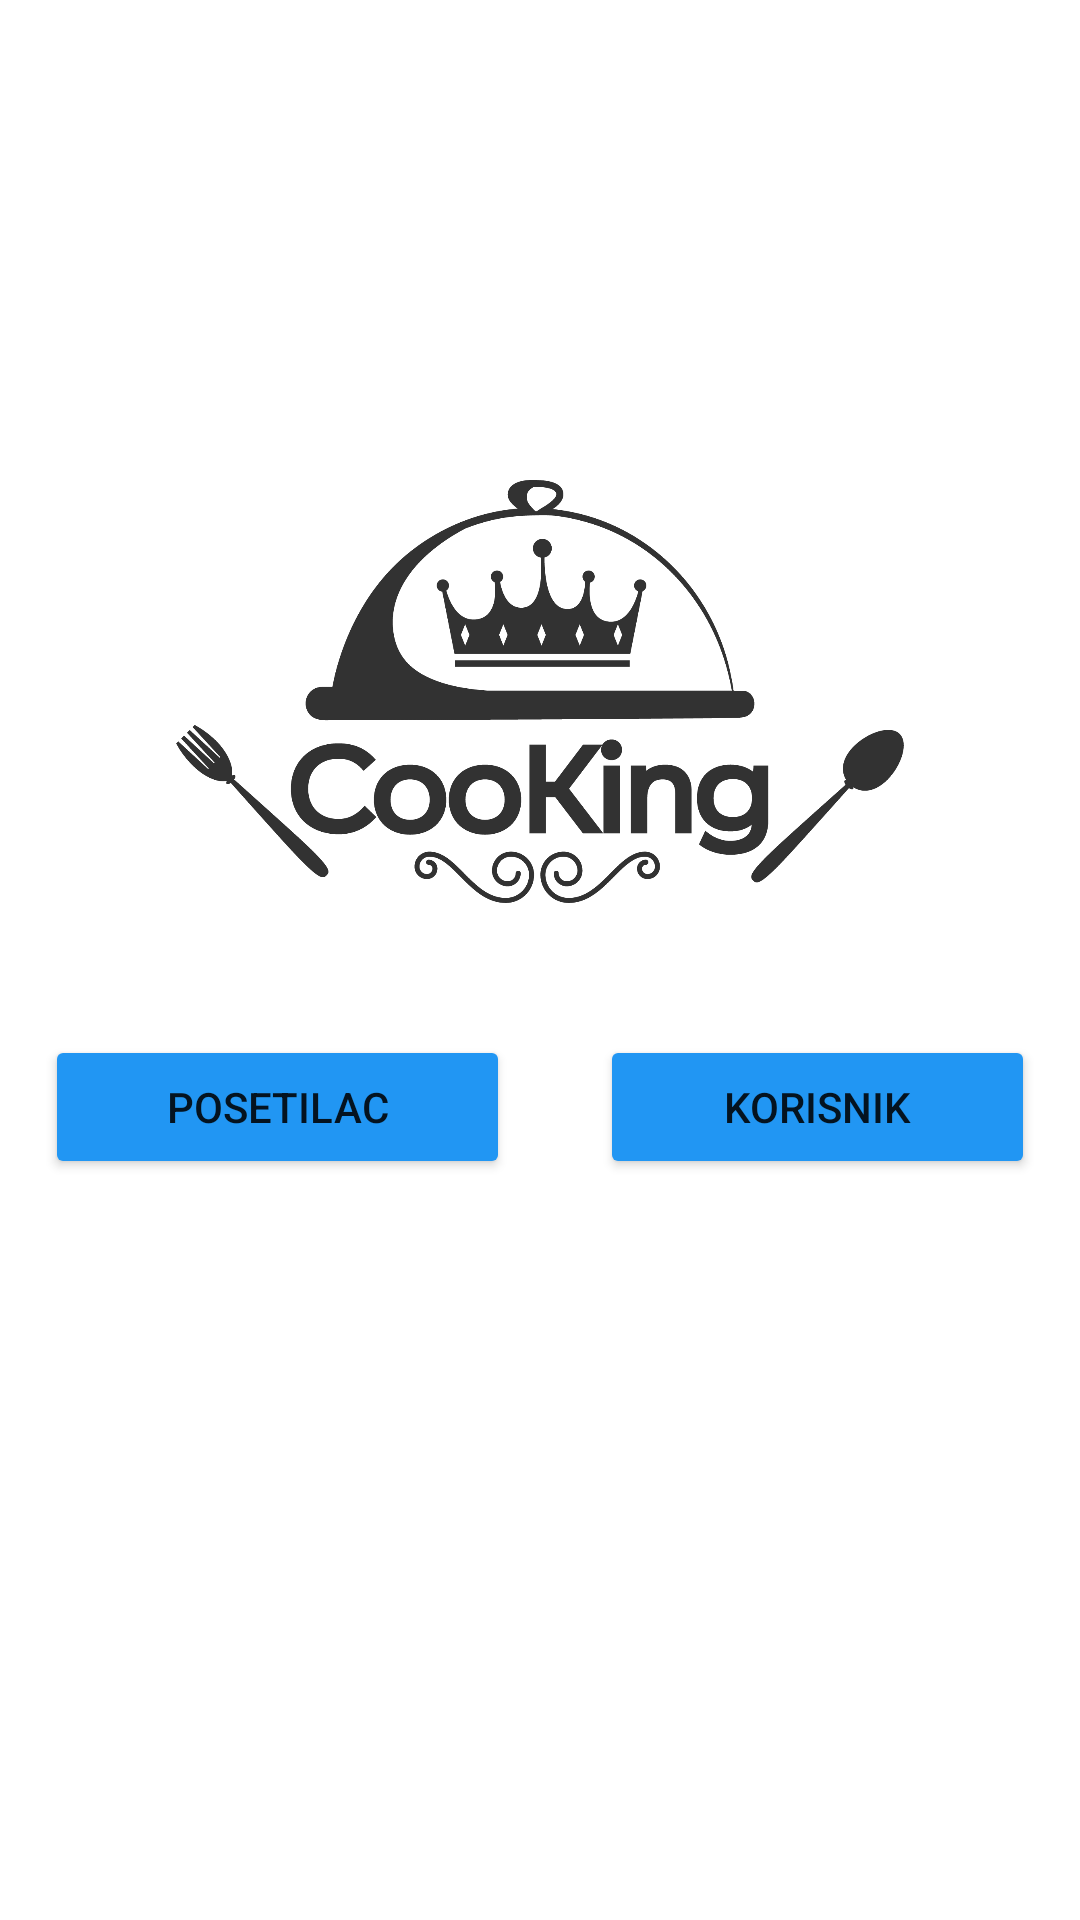

The Android layout XML behind this screen, and the referenced resources:
<!-- AndroidManifest.xml: application theme Theme.ProjekatProba.NoActionBar -->
<!-- res/layout/activity_main.xml -->
<?xml version="1.0" encoding="utf-8"?>
<androidx.constraintlayout.widget.ConstraintLayout xmlns:android="http://schemas.android.com/apk/res/android"
    xmlns:app="http://schemas.android.com/apk/res-auto"
    xmlns:tools="http://schemas.android.com/tools"
    android:id="@+id/constraintlay"
    android:layout_width="match_parent"
    android:layout_height="match_parent"
    tools:context=".MainActivity">

    <ImageView
        android:id="@+id/imageView"
        android:layout_width="270dp"
        android:layout_height="141dp"
        android:layout_marginEnd="130dp"
        android:layout_marginStart="130dp"
        android:layout_marginTop="160dp"
        app:layout_constraintEnd_toEndOf="parent"
        app:layout_constraintStart_toStartOf="parent"
        app:layout_constraintTop_toTopOf="parent"
        app:srcCompat="@drawable/logo" />

    <LinearLayout
        android:layout_width="match_parent"
        android:layout_height="match_parent"
        android:layout_marginTop="330dp"
        android:orientation="horizontal"
        app:layout_constraintTop_toTopOf="parent">

        <Button
            android:id="@+id/posetilac"
            android:layout_width="wrap_content"
            android:layout_height="wrap_content"
            android:layout_margin="15dp"
            android:layout_weight="1"
            android:backgroundTint="#2196F3"
            android:text="Posetilac" />

        <Button
            android:id="@+id/korisnik"
            android:layout_width="wrap_content"
            android:layout_height="wrap_content"
            android:layout_margin="15dp"
            android:layout_weight="1"
            android:backgroundTint="#2196F3"
            android:onClick="onUser"
            android:text="Korisnik" />

    </LinearLayout>
</androidx.constraintlayout.widget.ConstraintLayout>
<!-- resources referenced by this layout -->
<resources>
  <!-- drawable logo: png bitmap (drawable, 65473 bytes) -->
  <style name="Theme.ProjekatProba.NoActionBar">
          <item name="windowActionBar">false</item>
          <item name="windowNoTitle">true</item>
      </style>
</resources>
